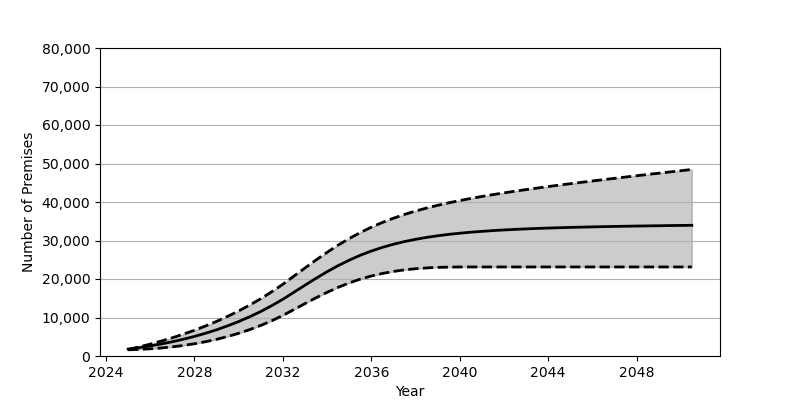

The file beside this chart, header and first rows:
Date, Low, Base, High
2025-01, 1608, 1801, 1686
2025-07, 1714, 2180, 2353
2026-01, 1872, 2626, 3086
2026-07, 2085, 3130, 3879
2027-01, 2374, 3707, 4739
2027-07, 2739, 4352, 5674
2028-01, 3182, 5084, 6685
2028-07, 3711, 5902, 7795
2029-01, 4339, 6810, 8991
2029-07, 5065, 7829, 10295
2030-01, 5901, 8951, 11700
2030-07, 6856, 10191, 13232
2031-01, 7940, 11562, 14889
2031-07, 9159, 13072, 16688
2032-01, 10540, 14734, 18631
2032-07, 12076, 16555, 20744
2033-01, 13620, 18391, 22866
2033-07, 15126, 20183, 24941
2034-01, 16544, 21893, 26937
2034-07, 17839, 23464, 28795
2035-01, 18980, 24889, 30512
2035-07, 19957, 26157, 32059
2036-01, 20774, 27260, 33452
2036-07, 21440, 28212, 34691
2037-01, 21964, 29026, 35792
2037-07, 22372, 29718, 36771
2038-01, 22672, 30306, 37647
2038-07, 22882, 30804, 38430
2039-01, 23020, 31224, 39139
2039-07, 23090, 31587, 39782
2040-01, 23124, 31889, 40376
2040-07, 23131, 32156, 40924
2041-01, 23133, 32375, 41437
2041-07, 23133, 32566, 41919
2042-01, 23133, 32743, 42372
2042-07, 23133, 32885, 42808
2043-01, 23133, 33016, 43223
2043-07, 23133, 33129, 43616
2044-01, 23133, 33230, 44008
2044-07, 23133, 33319, 44383
2045-01, 23133, 33399, 44751
2045-07, 23133, 33471, 45109
2046-01, 23133, 33534, 45458
2046-07, 23133, 33597, 45804
2047-01, 23133, 33652, 46150
2047-07, 23133, 33704, 46485
2048-01, 23133, 33751, 46823
2048-07, 23133, 33793, 47154
2049-01, 23133, 33836, 47479
2049-07, 23133, 33879, 47808
2050-01, 23133, 33915, 48131
2050-07, 23133, 33949, 48453
